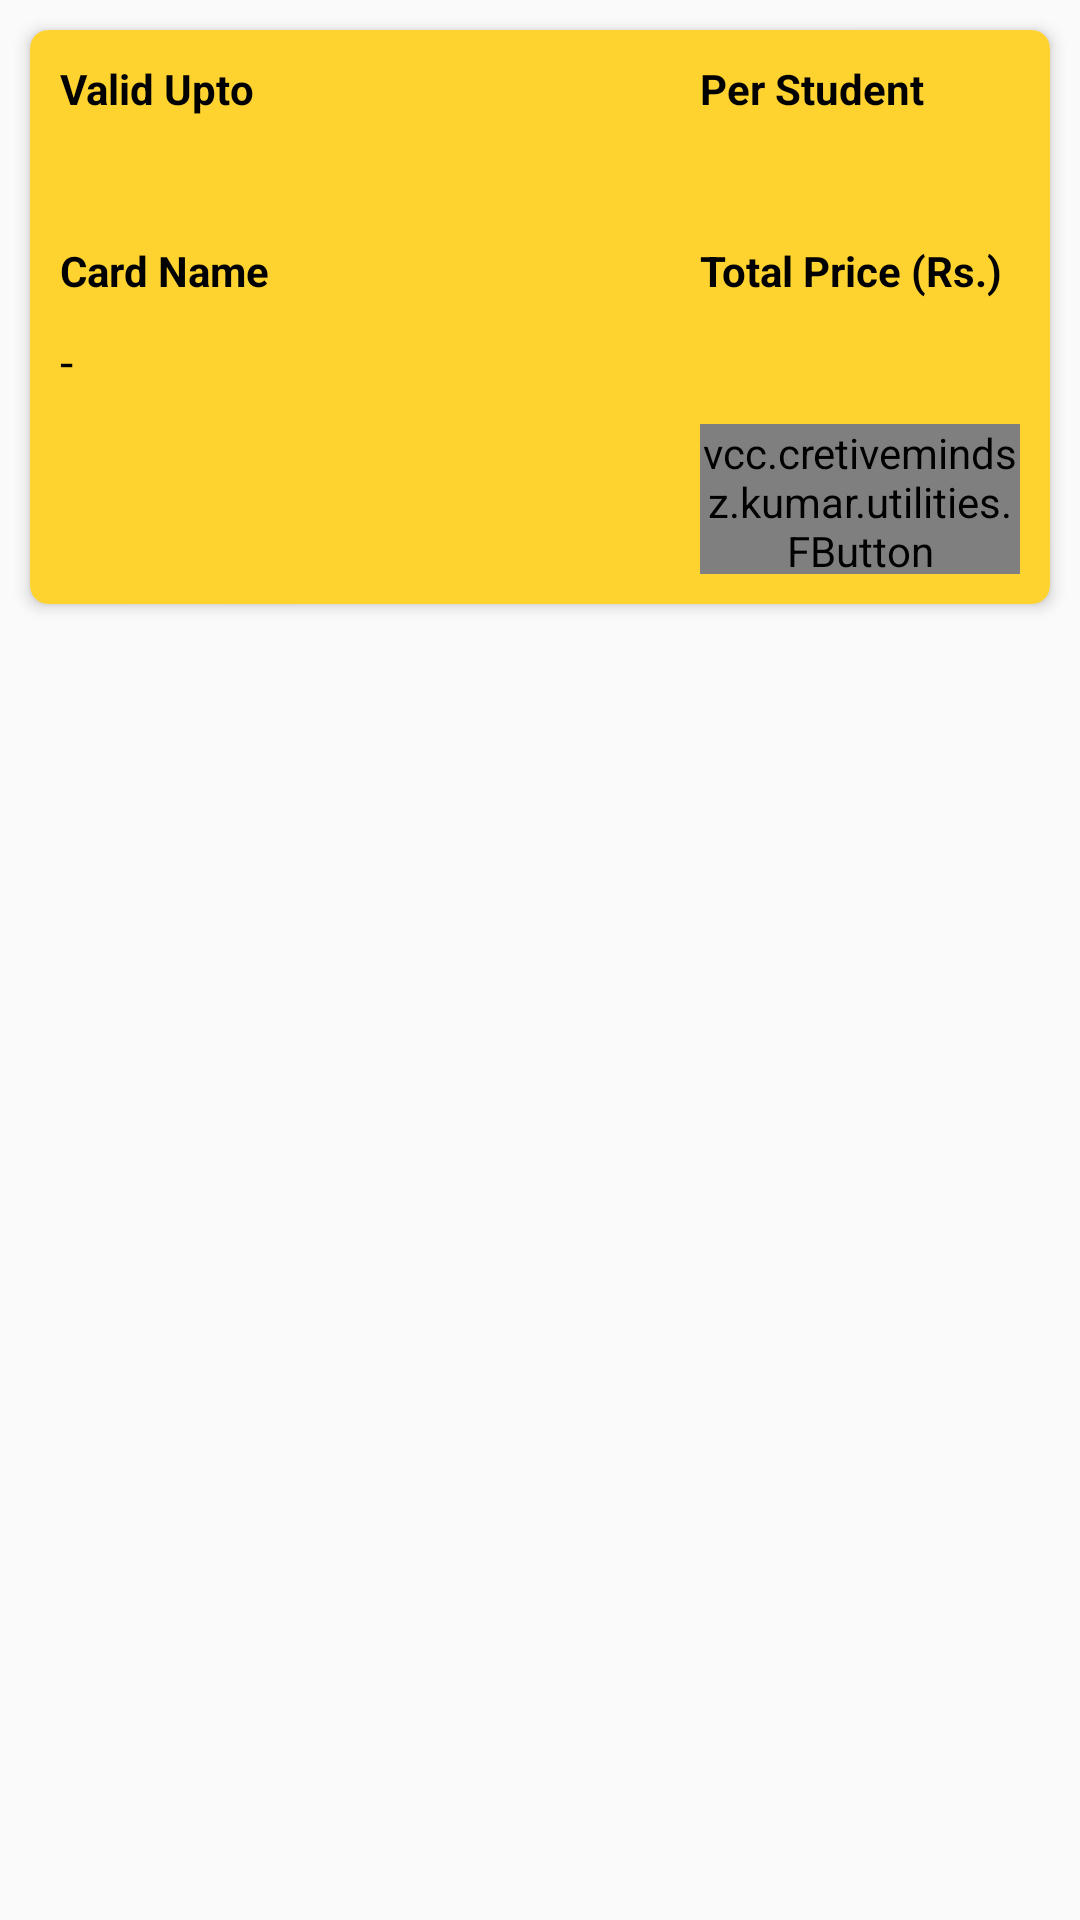

Produce the Android XML layout that renders to this screen, including the resource entries it uses.
<!-- AndroidManifest.xml: application theme AppTheme.NoActionBar -->
<!-- res/layout/payment_rowitem.xml -->
<?xml version="1.0" encoding="utf-8"?>
<LinearLayout xmlns:android="http://schemas.android.com/apk/res/android"
    android:layout_width="match_parent"
    android:layout_height="wrap_content"
    xmlns:fbutton="http://schemas.android.com/tools"
    xmlns:app="http://schemas.android.com/apk/res-auto">

    <android.support.v7.widget.CardView
        android:id="@+id/parentcard"
        android:layout_width="match_parent"
        android:layout_height="wrap_content"
        android:layout_marginLeft="@dimen/spacing_middle"
        android:layout_marginTop="@dimen/spacing_middle"
        android:layout_marginRight="@dimen/spacing_middle"
        android:layout_marginBottom="@dimen/spacing_medium"
        android:visibility="visible"
        app:cardBackgroundColor="@color/basic_plan"
        app:cardCornerRadius="6dp"
        app:cardElevation="3dp">

        <LinearLayout
            android:layout_width="match_parent"
            android:layout_height="wrap_content"
            android:orientation="horizontal"
            android:padding="@dimen/spacing_mlarge">

            <LinearLayout
                android:layout_width="0dp"
                android:layout_height="wrap_content"
                android:layout_weight="2"
                android:orientation="vertical">


                <TextView
                    android:layout_width="match_parent"
                    android:layout_height="wrap_content"
                    android:text="Valid Upto"
                    android:textAppearance="@style/Base.TextAppearance.AppCompat.Body1"
                    android:textColor="@color/black"
                    android:textStyle="bold" />

                <TextView
                    android:id="@+id/noOfStuent"
                    android:layout_width="match_parent"
                    android:layout_height="wrap_content"
                    android:layout_marginTop="@dimen/spacing_medium"
                    android:text=""
                    android:textAppearance="@style/Base.TextAppearance.AppCompat.Subhead"
                    android:textColor="@color/black" />

                <View
                    android:layout_width="0dp"
                    android:layout_height="@dimen/spacing_mlarge" />

                <TextView
                    android:layout_width="match_parent"
                    android:layout_height="wrap_content"
                    android:text="Card Name"
                    android:textAppearance="@style/Base.TextAppearance.AppCompat.Body1"
                    android:textColor="@color/black"
                    android:textStyle="bold" />

                <TextView
                    android:id="@+id/cardName"
                    android:layout_width="match_parent"
                    android:layout_height="wrap_content"
                    android:layout_marginTop="@dimen/spacing_medium"
                    android:text="-"
                    android:textAppearance="@style/Base.TextAppearance.AppCompat.Subhead"
                    android:textColor="@color/black" />

                <View
                    android:layout_width="0dp"
                    android:layout_height="@dimen/spacing_mlarge" />

                <TextView
                    android:id="@+id/cardType"
                    android:layout_width="wrap_content"
                    android:layout_height="50dp"
                    android:gravity="center_vertical"
                    android:text=""
                    android:textAppearance="@style/Base.TextAppearance.AppCompat.Medium"
                    android:textColor="@color/black"
                    android:textStyle="bold" />


            </LinearLayout>

            <LinearLayout
                android:layout_width="0dp"
                android:layout_height="match_parent"
                android:layout_weight="1"
                android:orientation="vertical">


                <TextView
                    android:layout_width="match_parent"
                    android:layout_height="wrap_content"
                    android:text="Per Student"
                    android:textAppearance="@style/Base.TextAppearance.AppCompat.Body1"
                    android:textColor="@color/black"
                    android:textStyle="bold" />

                <TextView
                    android:id="@+id/perStudent"
                    android:layout_width="match_parent"
                    android:layout_height="wrap_content"
                    android:layout_marginTop="@dimen/spacing_medium"
                    android:text=""
                    android:textAppearance="@style/Base.TextAppearance.AppCompat.Subhead"
                    android:textColor="@color/black" />

                <View
                    android:layout_width="0dp"
                    android:layout_height="@dimen/spacing_mlarge" />

                <TextView
                    android:layout_width="match_parent"
                    android:layout_height="wrap_content"
                    android:text="Total Price (Rs.)"
                    android:textAppearance="@style/Base.TextAppearance.AppCompat.Body1"
                    android:textColor="@color/black"
                    android:textStyle="bold" />

                <TextView
                    android:id="@+id/totalPrice"
                    android:layout_width="match_parent"
                    android:layout_height="wrap_content"
                    android:layout_marginTop="@dimen/spacing_medium"
                    android:text=""
                    android:textAppearance="@style/Base.TextAppearance.AppCompat.Subhead"
                    android:textColor="@color/black" />


                <View
                    android:layout_width="0dp"
                    android:layout_height="@dimen/spacing_mlarge" />

                <vcc.cretivemindsz.kumar.utilities.FButton
                    android:id="@+id/bttn_pay1"
                    android:layout_width="wrap_content"
                    android:layout_height="wrap_content"
                    android:layout_alignParentTop="true"
                    android:layout_alignParentEnd="true"
                    android:layout_gravity="end|right"
                    android:layout_weight="1"
                    android:text="PAY"
                    android:textColor="@color/white"
                    fbutton:buttonColor="@color/fbutton_color_green_sea"
                    fbutton:cornerRadius="5dp"
                    fbutton:shadowColor="@color/ash"
                    fbutton:shadowEnabled="true"
                    fbutton:shadowHeight="5dp" />


            </LinearLayout>


        </LinearLayout>

    </android.support.v7.widget.CardView>

</LinearLayout>
<!-- resources referenced by this layout -->
<resources>
  <color name="ash">#b4b4b4</color>
  <color name="basic_plan">#fed330</color>
  <color name="fbutton_color_green_sea">#16a085</color>
  <dimen name="spacing_medium">10dp</dimen>
  <dimen name="spacing_middle">10dp</dimen>
  <dimen name="spacing_mlarge">10dp</dimen>
  <style name="AppTheme.NoActionBar">
          <item name="windowActionBar">false</item>
          <item name="windowNoTitle">true</item>
      </style>
  <!-- not gathered from this repository: default colours our renderer supplied (Android Studio template values) -->
  <color name="black">#FF000000</color>
  <color name="white">#FFFFFFFF</color>
</resources>
